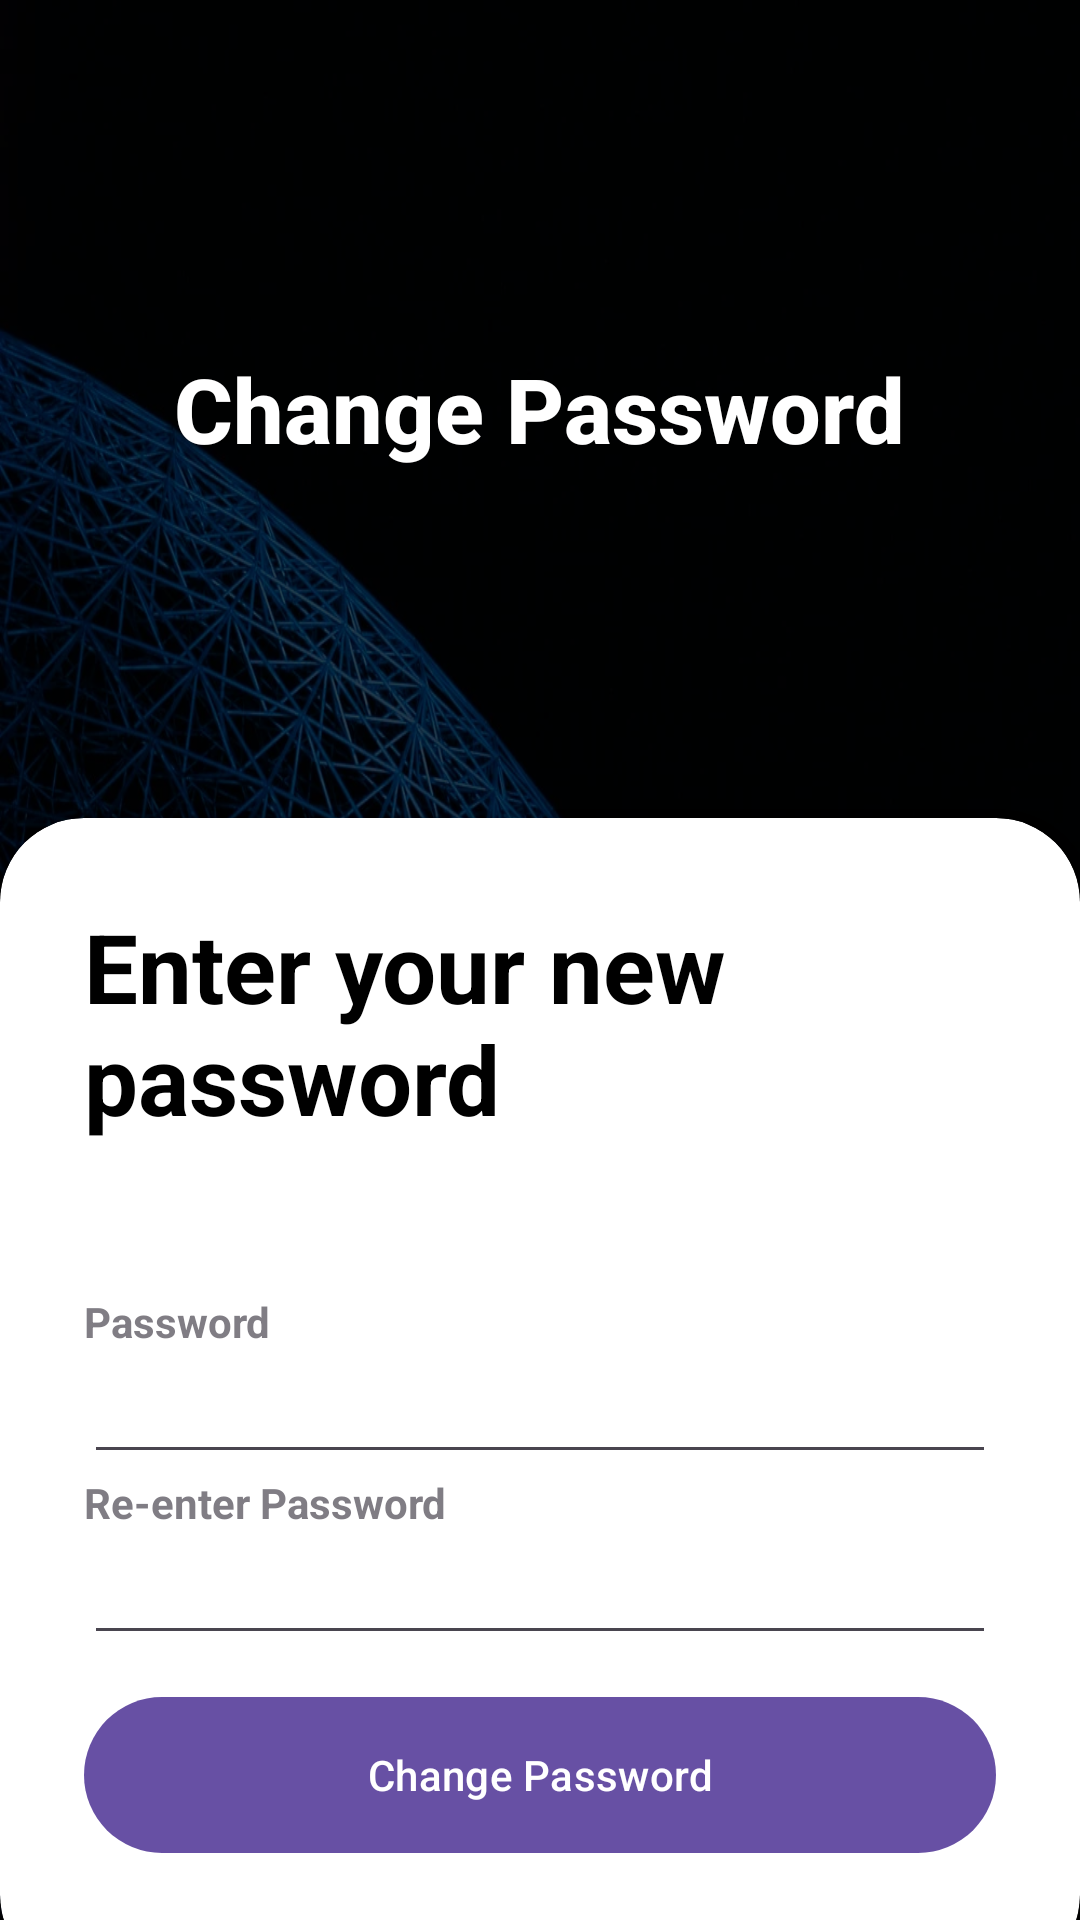

Here is an Android app screen rendered from its layout file. Give the layout XML and the strings, colors and styles it references.
<!-- AndroidManifest.xml: application theme Theme.AuthenticationSystem -->
<!-- res/layout/activity_change_pass.xml -->
<?xml version="1.0" encoding="utf-8"?>
<RelativeLayout xmlns:android="http://schemas.android.com/apk/res/android"
    xmlns:app="http://schemas.android.com/apk/res-auto"
    xmlns:tools="http://schemas.android.com/tools"
    android:layout_width="match_parent"
    android:layout_height="match_parent"
    android:background="@drawable/back"
    tools:context=".MainActivity">

    <RelativeLayout
        android:layout_width="match_parent"
        android:layout_height="match_parent"
        android:background="@color/black"
        android:alpha="0.7"/>

    <LinearLayout
        android:layout_width="match_parent"
        android:layout_height="match_parent"
        android:orientation="vertical"
        android:gravity="center"
        android:layout_above="@id/card_view"
        android:padding="28dp">



        <TextView
            android:layout_width="wrap_content"
            android:layout_height="wrap_content"
            android:text="Change Password"
            android:textStyle="bold"
            android:fontFamily="sans-serif-medium"
            android:textSize="30sp"
            android:textColor="@color/white"/>


    </LinearLayout>

    <androidx.cardview.widget.CardView
        android:layout_width="match_parent"
        android:layout_height="wrap_content"
        android:layout_alignParentBottom="true"
        app:cardCornerRadius="28dp"
        android:layout_marginBottom="-20dp"
        android:id="@+id/card_view"
        >
        <LinearLayout
            android:layout_width="match_parent"
            android:layout_height="wrap_content"
            android:orientation="vertical"
            android:padding="28dp">
            <TextView
                android:layout_width="wrap_content"
                android:layout_height="wrap_content"
                android:text="Enter your new password"
                android:textColor="@color/black"
                android:textSize="32sp"
                android:textStyle="bold"/>



            <View
                android:layout_width="wrap_content"
                android:layout_height="30dp"/>


            <View
                android:layout_width="wrap_content"
                android:layout_height="20dp"/>
            <TextView
                android:layout_width="wrap_content"
                android:layout_height="wrap_content"
                android:text="Password"
                android:alpha="0.7"
                android:textStyle="bold"/>

            <EditText
                android:layout_width="match_parent"
                android:layout_height="wrap_content"
                android:id="@+id/signup_password"
                android:inputType="textPassword"/>
            <TextView
                android:layout_width="wrap_content"
                android:layout_height="wrap_content"
                android:text="Re-enter Password"
                android:alpha="0.7"
                android:textStyle="bold"/>
            <EditText
                android:layout_width="match_parent"
                android:layout_height="wrap_content"
                android:id="@+id/signup_password2"
                android:inputType="textPassword"/>
            


            <View
                android:layout_width="wrap_content"
                android:layout_height="10dp"/>

            <com.google.android.material.button.MaterialButton
                android:layout_width="match_parent"
                android:layout_height="60dp"
                android:text="Change Password"
                android:id="@+id/signup_btn"
                app:cornerRadius="32dp"/>

            <View
                android:layout_width="wrap_content"
                android:layout_height="10dp"/>





        </LinearLayout>




    </androidx.cardview.widget.CardView>


</RelativeLayout>
<!-- resources referenced by this layout -->
<resources>
  <!-- drawable back: jpg bitmap (drawable, 205612 bytes) -->
  <style name="Theme.AuthenticationSystem" parent="Base.Theme.AuthenticationSystem" />
  <style name="Base.Theme.AuthenticationSystem" parent="Theme.Material3.DayNight.NoActionBar">
          
          
      </style>
  <!-- not gathered from this repository: default colours our renderer supplied (Android Studio template values) -->
  <color name="black">#FF000000</color>
  <color name="white">#FFFFFFFF</color>
</resources>
